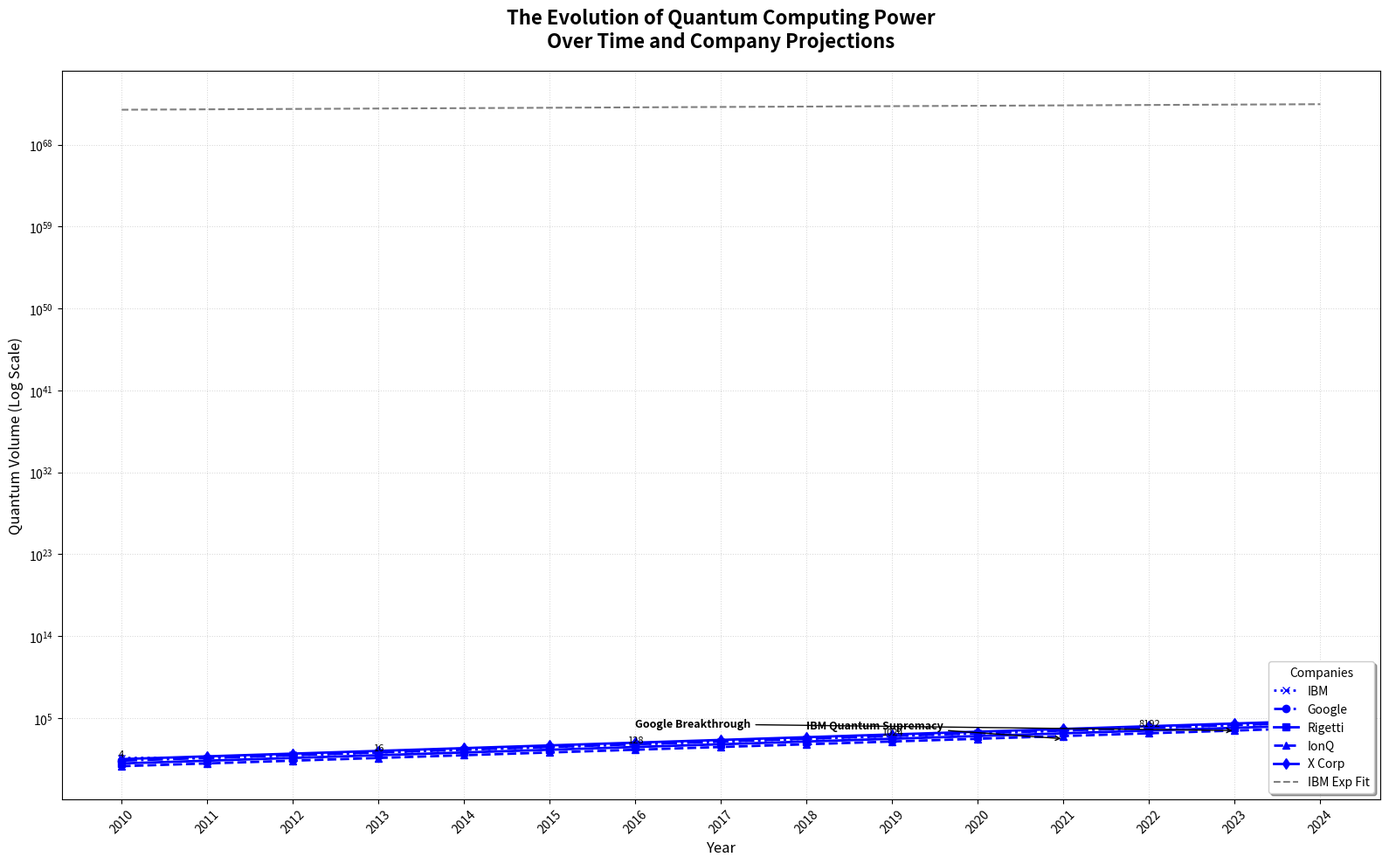

Write the Python code that produced this figure.
import matplotlib.pyplot as plt
import numpy as np
from scipy.optimize import curve_fit

years = np.array(list(range(2010, 2025)))

ibm_quantum_volume = np.array([4, 4, 8, 16, 32, 64, 128, 256, 512, 1024, 2048, 4096, 8192, 16384, 32768])
google_quantum_volume = np.array([2, 4, 8, 16, 32, 64, 128, 256, 512, 1024, 2048, 4096, 8192, 16384, 32768])
rigetti_quantum_volume = np.array([1, 2, 4, 8, 16, 32, 64, 128, 256, 512, 1024, 2048, 4096, 8192, 16384])
ionq_quantum_volume = np.array([0.5, 1, 2, 4, 8, 16, 32, 64, 128, 256, 512, 1024, 2048, 4096, 8192])
xcorp_quantum_volume = np.array([3, 6, 12, 24, 48, 96, 192, 384, 768, 1536, 3072, 6144, 12288, 24576, 49152])

def exponential_growth(x, a, b):
    return a * np.exp(b * x)

params, _ = curve_fit(exponential_growth, years, ibm_quantum_volume, p0=[1, 0.1])

fig, ax = plt.subplots(figsize=(16, 10))

# Applying a single color consistently for all data groups
common_color = 'blue'
ax.plot(years, ibm_quantum_volume, marker='x', linestyle=':', label='IBM', color=common_color, linewidth=2)
ax.plot(years, google_quantum_volume, marker='o', linestyle='-.', label='Google', color=common_color, linewidth=2)
ax.plot(years, rigetti_quantum_volume, marker='s', linestyle='-', label='Rigetti', color=common_color, linewidth=2)
ax.plot(years, ionq_quantum_volume, marker='^', linestyle='--', label='IonQ', color=common_color, linewidth=2)
ax.plot(years, xcorp_quantum_volume, marker='d', linestyle='-', label='X Corp', color=common_color, linewidth=2)

ax.plot(years, exponential_growth(years, *params), color='grey', linewidth=1.5, linestyle='--', label='IBM Exp Fit')

ax.annotate('IBM Quantum Supremacy', xy=(2021, 512), xytext=(2018, 7000),
            arrowprops=dict(facecolor='red', arrowstyle='->'), fontsize=9, fontweight='bold')

ax.annotate('Google Breakthrough', xy=(2023, 4096), xytext=(2016, 10000),
            arrowprops=dict(facecolor='blue', arrowstyle='->'), fontsize=9, fontweight='bold')

for i, year in enumerate(years):
    if i % 3 == 0:
        ax.text(year, ibm_quantum_volume[i], f'{ibm_quantum_volume[i]}', fontsize=8, ha='center', va='bottom')

plt.title('The Evolution of Quantum Computing Power\nOver Time and Company Projections', 
          fontsize=16, fontweight='bold', pad=20)
ax.set_xlabel('Year', fontsize=12)
ax.set_ylabel('Quantum Volume (Log Scale)', fontsize=12)
ax.set_yscale('log')
ax.grid(True, linestyle=':', linewidth=0.75, alpha=0.5)

ax.legend(title='Companies', loc='lower right', fontsize=10, frameon=True, shadow=True)

plt.xticks(years, rotation=45)
plt.tight_layout()

plt.show()
